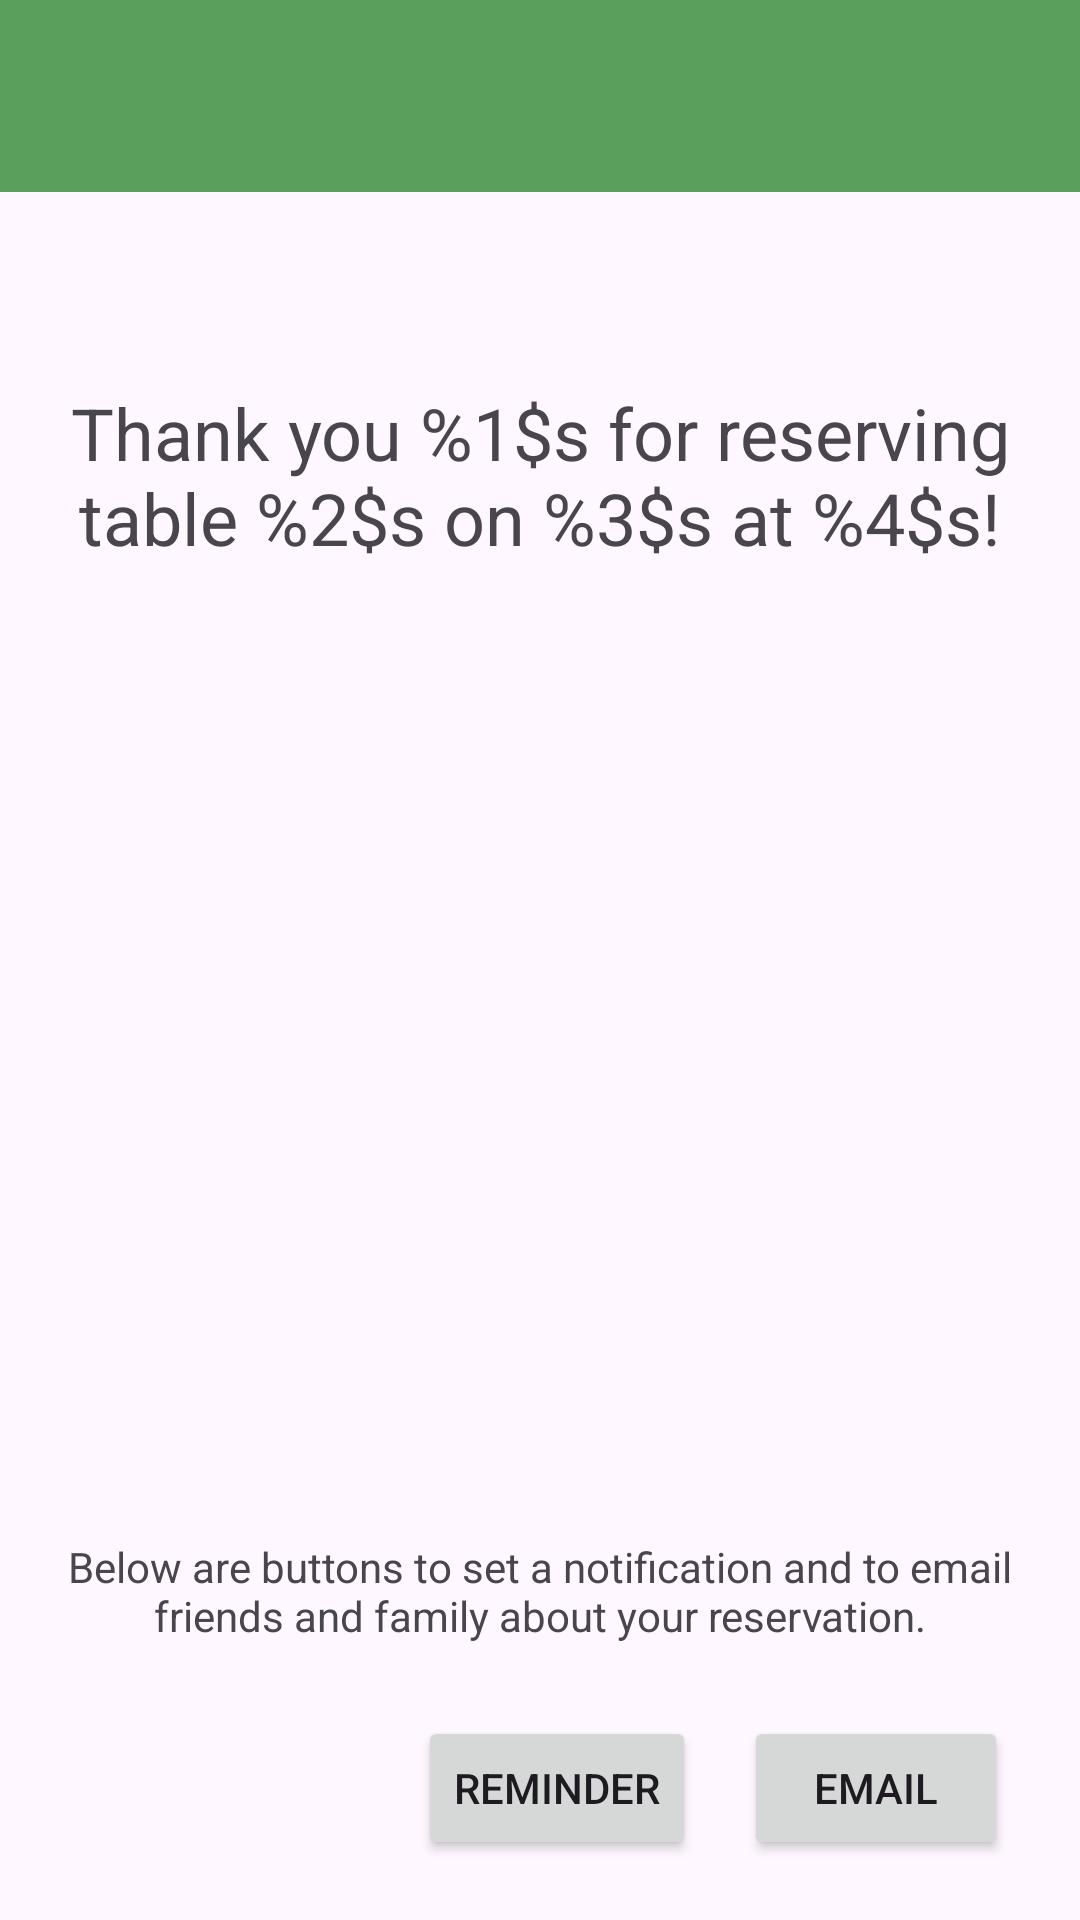

Here is an Android app screen rendered from its layout file. Give the layout XML and the strings, colors and styles it references.
<!-- AndroidManifest.xml: application theme Base.Theme.Reserver -->
<!-- res/layout/activity_reservation_confirmation.xml -->
<?xml version="1.0" encoding="utf-8"?>
<androidx.constraintlayout.widget.ConstraintLayout xmlns:android="http://schemas.android.com/apk/res/android"
        xmlns:app="http://schemas.android.com/apk/res-auto"
        xmlns:tools="http://schemas.android.com/tools"
        android:id="@+id/main"
        android:layout_width="match_parent"
        android:layout_height="match_parent"
        tools:context=".ReservationConfirmation">

    <androidx.appcompat.widget.Toolbar
            android:id="@+id/toolbar"
            android:layout_width="match_parent"
            android:layout_height="wrap_content"
            android:background="?attr/colorPrimary"
            android:minHeight="?attr/actionBarSize"
            android:theme="?attr/actionBarTheme"
            app:layout_constraintEnd_toEndOf="parent"
            app:layout_constraintStart_toStartOf="parent"
            app:layout_constraintTop_toTopOf="parent" />

    <TextView
            android:id="@+id/tv_confirmation"
            android:layout_width="wrap_content"
            android:layout_height="wrap_content"
            android:layout_marginStart="32dp"
            android:layout_marginTop="64dp"
            android:layout_marginEnd="32dp"
            android:gravity="center"
            android:text="@string/reservation_confirmation"
            android:textSize="24sp"
            app:layout_constraintEnd_toEndOf="parent"
            app:layout_constraintStart_toStartOf="parent"
            app:layout_constraintTop_toBottomOf="@+id/toolbar" />

    <Button
            android:id="@+id/btn_email"
            android:layout_width="wrap_content"
            android:layout_height="wrap_content"
            android:layout_marginTop="24dp"
            android:layout_marginEnd="24dp"
            android:text="@string/email"
            app:layout_constraintEnd_toEndOf="@+id/tv_email_prompt"
            app:layout_constraintTop_toBottomOf="@+id/tv_email_prompt" />

    <TextView
            android:id="@+id/tv_email_prompt"
            android:layout_width="wrap_content"
            android:layout_height="wrap_content"
            android:layout_marginStart="32dp"
            android:layout_marginEnd="32dp"
            android:gravity="center"
            android:text="@string/send_email_msg"
            app:layout_constraintBottom_toBottomOf="parent"
            app:layout_constraintEnd_toEndOf="parent"
            app:layout_constraintStart_toStartOf="parent"
            app:layout_constraintTop_toBottomOf="@+id/iv_thumbs_up" />

    <Button
            android:id="@+id/btn_reminder"
            android:layout_width="wrap_content"
            android:layout_height="wrap_content"
            android:layout_marginEnd="16dp"
            android:text="@string/reminder"
            app:layout_constraintEnd_toStartOf="@+id/btn_email"
            app:layout_constraintTop_toTopOf="@+id/btn_email" />

    <ImageView
            android:id="@+id/iv_thumbs_up"
            android:layout_width="265dp"
            android:layout_height="200dp"
            android:layout_marginTop="32dp"
            app:layout_constraintEnd_toEndOf="parent"
            app:layout_constraintStart_toStartOf="parent"
            app:layout_constraintTop_toBottomOf="@+id/tv_confirmation"
            app:srcCompat="@drawable/thumbsup" />
</androidx.constraintlayout.widget.ConstraintLayout>
<!-- resources referenced by this layout -->
<resources>
  <string name="email">Email</string>
  <string name="reminder">Reminder</string>
  <string name="reservation_confirmation">Thank you %1$s for reserving table %2$s on %3$s at %4$s!</string>
  <string name="send_email_msg">Below are buttons to set a notification and to email friends and family about your reservation.</string>
  <style name="Base.Theme.Reserver" parent="Theme.Material3.DayNight.NoActionBar">
          
          <item name="colorPrimary">#5A9F5B</item>
          <item name="colorPrimaryVariant">#3700B3</item>
  
          
          <item name="colorSecondary">#03DAC6</item>
  
          
          <item name="backgroundColor">#FFFFFF</item>
          <item name="colorSurface">#F5F5F5</item>
  
          
          <item name="colorError">#B00020</item>
  
          
          <item name="colorOnPrimary">#FFFFFF</item>
          <item name="colorOnSecondary">#000000</item>
          <item name="colorOnBackground">#000000</item>
          <item name="colorOnSurface">#000000</item>
          <item name="colorOnError">#FFFFFF</item>
      </style>
</resources>
